Run: headless pygame with SDL's dummy video driver; simulated clock (each Clock.tick advances the game by its frame time, no real sleeping); random seed 0; keys injected as events and as key.get_pressed() state; no mouse input.
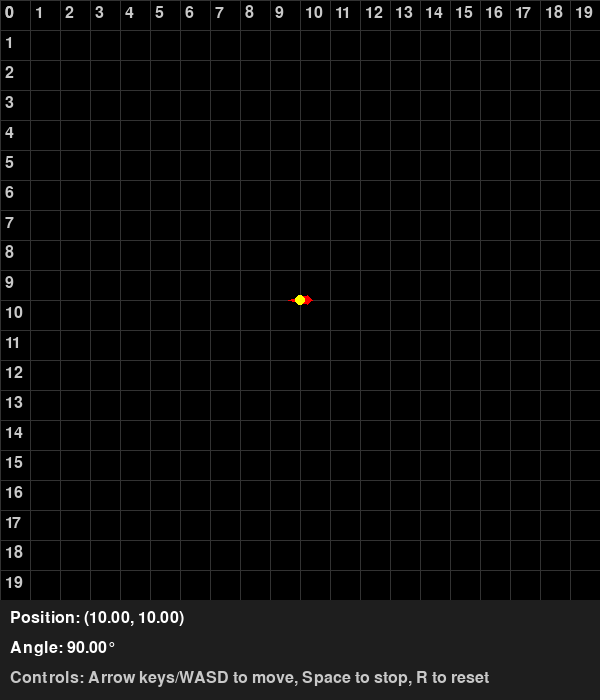
Frame 1 of 4 · flips 1–60 · no input
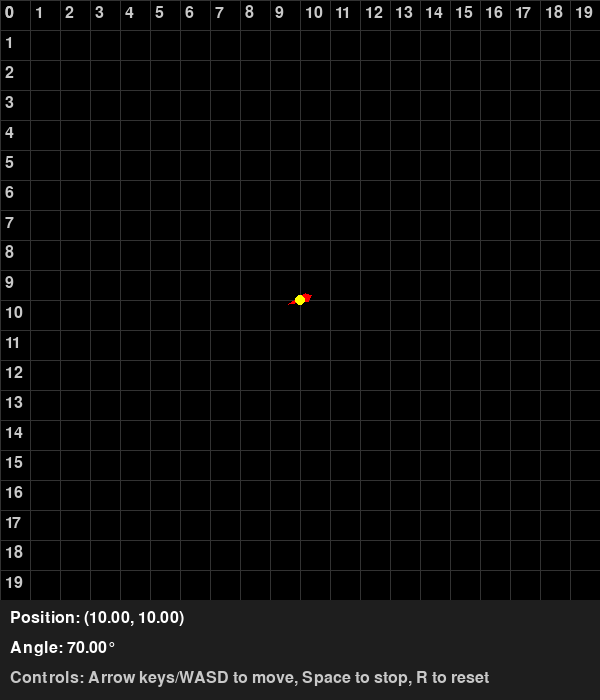
Frame 2 of 4 · flips 61–180 · tapped SPACE, RETURN · held RIGHT (→), D
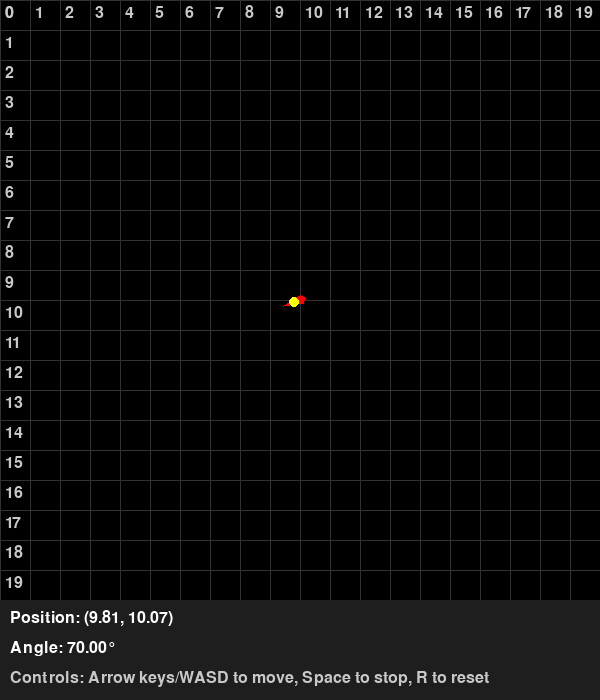
Frame 3 of 4 · flips 181–300 · held DOWN (↓), S
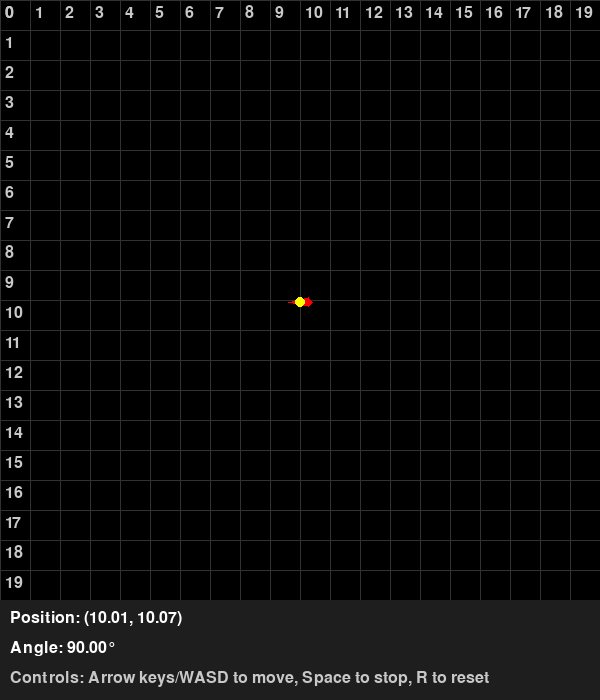
Frame 4 of 4 · flips 301–420 · held LEFT (←), A, UP (↑), W

The pygame program that drew these frames:

import pygame
import math
import sys
import time
import threading
from queue import Queue
import logging

# Configure logging
logging.basicConfig(
    level=logging.INFO,
    format='%(asctime)s - %(name)s - %(levelname)s - %(message)s'
)
logger = logging.getLogger('robot_visualizer')

class RobotVisualizer:
    """
    Virtual model of the robot on a 20x20 grid using Pygame.
    The robot is represented as an arrow pointing in its current direction.
    """
    
    # Define movement constants to match motor controller
    MOVE_FORWARD = "F"
    MOVE_BACKWARD = "B"
    TURN_LEFT = "L"
    TURN_RIGHT = "R"
    STOP = "S"
    
    def __init__(self, grid_size=20, cell_size=30, 
                 start_x=10, start_y=10, start_angle=90):
        """
        Initialize the robot visualizer
        
        Args:
            grid_size: Size of the grid (grid_size x grid_size)
            cell_size: Size of each cell in pixels
            start_x: Starting X position (0-based)
            start_y: Starting Y position (0-based)
            start_angle: Starting angle in degrees (0 = right, 90 = up)
        """
        self.grid_size = grid_size
        self.cell_size = cell_size
        self.window_size = grid_size * cell_size
        
        # Robot state
        self.robot_x = float(start_x)
        self.robot_y = float(start_y)
        self.robot_angle = start_angle  # In degrees, 0 = right, 90 = up
        self.move_speed = 0.1  # Grid cells per movement
        self.turn_speed = 10   # Degrees per turn
        
        # Movement history for drawing trail
        self.movement_history = [(start_x, start_y)]
        self.max_history = 100  # Maximum number of points to keep in history
        
        # Command queue and thread control
        self.command_queue = Queue()
        self.running = False
        self.render_thread = None
        self.update_thread = None
        
        # Display info
        self.font = None
        self.screen = None
        
        # Initialize Pygame
        pygame.init()
        
        logger.info(f"Initialized robot visualizer on {grid_size}x{grid_size} grid")
    
    def _init_display(self):
        """Initialize the Pygame display"""
        pygame.display.init()
        self.screen = pygame.display.set_mode((self.window_size, self.window_size + 100))
        pygame.display.set_caption("Robot Visualizer")
        self.font = pygame.font.SysFont(None, 24)
        
    def _process_events(self):
        """Process Pygame events"""
        for event in pygame.event.get():
            if event.type == pygame.QUIT:
                return False
            
            # Handle keyboard input
            if event.type == pygame.KEYDOWN:
                if event.key == pygame.K_ESCAPE:
                    return False
                elif event.key == pygame.K_UP or event.key == pygame.K_w:
                    self.command_queue.put(self.MOVE_FORWARD)
                elif event.key == pygame.K_DOWN or event.key == pygame.K_s:
                    self.command_queue.put(self.MOVE_BACKWARD)
                elif event.key == pygame.K_LEFT or event.key == pygame.K_a:
                    self.command_queue.put(self.TURN_LEFT)
                elif event.key == pygame.K_RIGHT or event.key == pygame.K_d:
                    self.command_queue.put(self.TURN_RIGHT)
                elif event.key == pygame.K_SPACE:
                    self.command_queue.put(self.STOP)
                elif event.key == pygame.K_r:
                    # Reset robot position
                    self.robot_x = self.grid_size / 2
                    self.robot_y = self.grid_size / 2
                    self.robot_angle = 90
                    self.movement_history = [(self.robot_x, self.robot_y)]
        
        return True
    
    def _draw_grid(self):
        """Draw the grid on the screen"""
        # Fill the background
        self.screen.fill((0, 0, 0))
        
        # Draw grid lines
        for i in range(self.grid_size + 1):
            # Vertical lines
            pygame.draw.line(
                self.screen, 
                (50, 50, 50), 
                (i * self.cell_size, 0), 
                (i * self.cell_size, self.window_size)
            )
            
            # Horizontal lines
            pygame.draw.line(
                self.screen, 
                (50, 50, 50), 
                (0, i * self.cell_size), 
                (self.window_size, i * self.cell_size)
            )
        
        # Draw coordinate labels
        for i in range(0, self.grid_size):
            # X-axis labels
            x_label = self.font.render(str(i), True, (200, 200, 200))
            self.screen.blit(x_label, (i * self.cell_size + 5, 5))
            
            # Y-axis labels
            y_label = self.font.render(str(i), True, (200, 200, 200))
            self.screen.blit(y_label, (5, i * self.cell_size + 5))
    
    def _draw_movement_trail(self):
        """Draw the movement history trail"""
        if len(self.movement_history) < 2:
            return
        
        points = []
        for x, y in self.movement_history:
            screen_x = x * self.cell_size
            screen_y = y * self.cell_size
            points.append((screen_x, screen_y))
        
        # Draw trail as connected line segments
        pygame.draw.lines(self.screen, (0, 150, 255), False, points, 2)
    
    def _draw_robot(self):
        """Draw the robot as an arrow"""
        # Robot center in screen coordinates
        center_x = self.robot_x * self.cell_size
        center_y = self.robot_y * self.cell_size
        
        # Calculate arrow points
        angle_rad = math.radians(self.robot_angle)
        
        # Arrow size (adjust as needed)
        arrow_size = self.cell_size * 0.4
        
        # Calculate arrow points
        # Tip of the arrow
        tip_x = center_x + arrow_size * math.sin(angle_rad)
        tip_y = center_y - arrow_size * math.cos(angle_rad)
        
        # Base of the arrow
        base_x = center_x - arrow_size * math.sin(angle_rad)
        base_y = center_y + arrow_size * math.cos(angle_rad)
        
        # Left wing
        left_angle = angle_rad + math.radians(135)
        left_x = tip_x + arrow_size * 0.5 * math.sin(left_angle)
        left_y = tip_y - arrow_size * 0.5 * math.cos(left_angle)
        
        # Right wing
        right_angle = angle_rad - math.radians(135)
        right_x = tip_x + arrow_size * 0.5 * math.sin(right_angle)
        right_y = tip_y - arrow_size * 0.5 * math.cos(right_angle)
        
        # Draw the arrow
        pygame.draw.polygon(
            self.screen, 
            (255, 0, 0), 
            [(tip_x, tip_y), (left_x, left_y), (base_x, base_y), (right_x, right_y)],
            0
        )
        
        # Draw a circle at the robot's center
        pygame.draw.circle(self.screen, (255, 255, 0), (int(center_x), int(center_y)), 5)
    
    def _draw_status(self):
        """Draw status information at the bottom of the screen"""
        # Draw a status bar at the bottom
        pygame.draw.rect(
            self.screen, 
            (30, 30, 30), 
            (0, self.window_size, self.window_size, 100)
        )
        
        # Draw position and angle information
        pos_text = f"Position: ({self.robot_x:.2f}, {self.robot_y:.2f})"
        angle_text = f"Angle: {self.robot_angle:.2f}°"
        
        pos_surface = self.font.render(pos_text, True, (255, 255, 255))
        angle_surface = self.font.render(angle_text, True, (255, 255, 255))
        
        controls_text = "Controls: Arrow keys/WASD to move, Space to stop, R to reset"
        controls_surface = self.font.render(controls_text, True, (200, 200, 200))
        
        self.screen.blit(pos_surface, (10, self.window_size + 10))
        self.screen.blit(angle_surface, (10, self.window_size + 40))
        self.screen.blit(controls_surface, (10, self.window_size + 70))
    
    def _render_loop(self):
        """Main rendering loop"""
        clock = pygame.time.Clock()
        self._init_display()
        
        while self.running:
            # Process events
            if not self._process_events():
                self.running = False
                break
            
            # Draw everything
            self._draw_grid()
            self._draw_movement_trail()
            self._draw_robot()
            self._draw_status()
            
            # Update the display
            pygame.display.flip()
            
            # Cap the frame rate
            clock.tick(60)
    
    def _update_loop(self):
        """Update loop for processing movement commands"""
        while self.running:
            # Check if there's a command in the queue
            try:
                command = self.command_queue.get(timeout=0.1)
                self._process_command(command)
                
                # Add current position to movement history
                self.movement_history.append((self.robot_x, self.robot_y))
                
                # Trim history if too long
                if len(self.movement_history) > self.max_history:
                    self.movement_history = self.movement_history[-self.max_history:]
                
                # Small delay to make movements visible
                time.sleep(0.1)
            except:
                # No command available, just continue
                pass
    
    def _process_command(self, command):
        """Process a movement command"""
        logger.debug(f"Processing command: {command}")
        
        if command == self.MOVE_FORWARD:
            # Move forward in the direction of the current angle
            angle_rad = math.radians(self.robot_angle)
            self.robot_x += self.move_speed * math.sin(angle_rad)
            self.robot_y -= self.move_speed * math.cos(angle_rad)
            
        elif command == self.MOVE_BACKWARD:
            # Move backward in the opposite direction of the current angle
            angle_rad = math.radians(self.robot_angle)
            self.robot_x -= self.move_speed * math.sin(angle_rad)
            self.robot_y += self.move_speed * math.cos(angle_rad)
            
        elif command == self.TURN_LEFT:
            # Turn left (counter-clockwise)
            self.robot_angle = (self.robot_angle + self.turn_speed) % 360
            
        elif command == self.TURN_RIGHT:
            # Turn right (clockwise)
            self.robot_angle = (self.robot_angle - self.turn_speed) % 360
        
        # Ensure robot stays within grid bounds
        self.robot_x = max(0, min(self.robot_x, self.grid_size - 1))
        self.robot_y = max(0, min(self.robot_y, self.grid_size - 1))
    
    def apply_command(self, command):
        """
        Apply a movement command to the robot
        
        Args:
            command: One of the movement constants (F, B, L, R, S)
        """
        if not self.running:
            logger.warning("Cannot apply command: Visualizer not running")
            return
        
        self.command_queue.put(command)
    
    def start(self):
        """Start the visualizer"""
        if self.running:
            logger.warning("Visualizer already running")
            return
        
        self.running = True
        
        # Start render thread
        self.render_thread = threading.Thread(target=self._render_loop)
        self.render_thread.daemon = True
        self.render_thread.start()
        
        # Start update thread
        self.update_thread = threading.Thread(target=self._update_loop)
        self.update_thread.daemon = True
        self.update_thread.start()
        
        logger.info("Robot visualizer started")
    
    def stop(self):
        """Stop the visualizer"""
        self.running = False
        
        if self.render_thread:
            self.render_thread.join(timeout=1)
        
        if self.update_thread:
            self.update_thread.join(timeout=1)
        
        pygame.quit()
        logger.info("Robot visualizer stopped")


# Example standalone usage
if __name__ == "__main__":
    visualizer = RobotVisualizer()
    visualizer.start()
    
    try:
        # Keep main thread alive
        while visualizer.running:
            time.sleep(0.1)
    except KeyboardInterrupt:
        print("Exiting...")
    finally:
        visualizer.stop()
